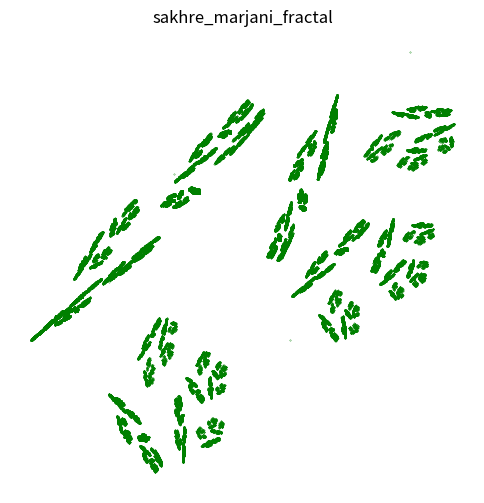

Python code for this plot:
import matplotlib.pyplot as plt
import random

# تعریف تبدیلات با احتمال
transforms = [
    {
        "prob": 0.40,
        "fx": lambda x, y: 0.31*x - 0.53*y + 0.89,
        "fy": lambda x, y: -0.46*x - 0.29*y + 1.04
    },
    {
        "prob": 0.15,
        "fx": lambda x, y: 0.31*x - 0.08*y + 0.22,
        "fy": lambda x, y: 0.15*x - 0.45*y + 0.34
    },
    {
        "prob": 0.45,
        "fx": lambda x, y: 0.55*x + 0.01,
        "fy": lambda x, y: 0.69*x - 0.20*y + 0.38
    },
]

# انتخاب تصادفی یک تبدیل بر اساس احتمال
def choose_transform():
    r = random.random()
    total = 0
    for t in transforms:
        total += t["prob"]
        if r <= total:
            return t
    return transforms[-1]

# الگوریتم  برای تولید صخره مرجانی
def draw_coral_reef(n=200000):
    x, y = 0, 0
    xs, ys = [], []
    for _ in range(n):
        t = choose_transform()
        x, y = t["fx"](x, y), t["fy"](x, y)
        xs.append(x)
        ys.append(y)
    return xs, ys

# رسم نقاط
xs, ys = draw_coral_reef()
plt.figure(figsize=(6, 6))
plt.plot(xs, ys, 'g.', markersize=0.5)
plt.axis('off')
plt.title("sakhre_marjani_fractal")
plt.show()